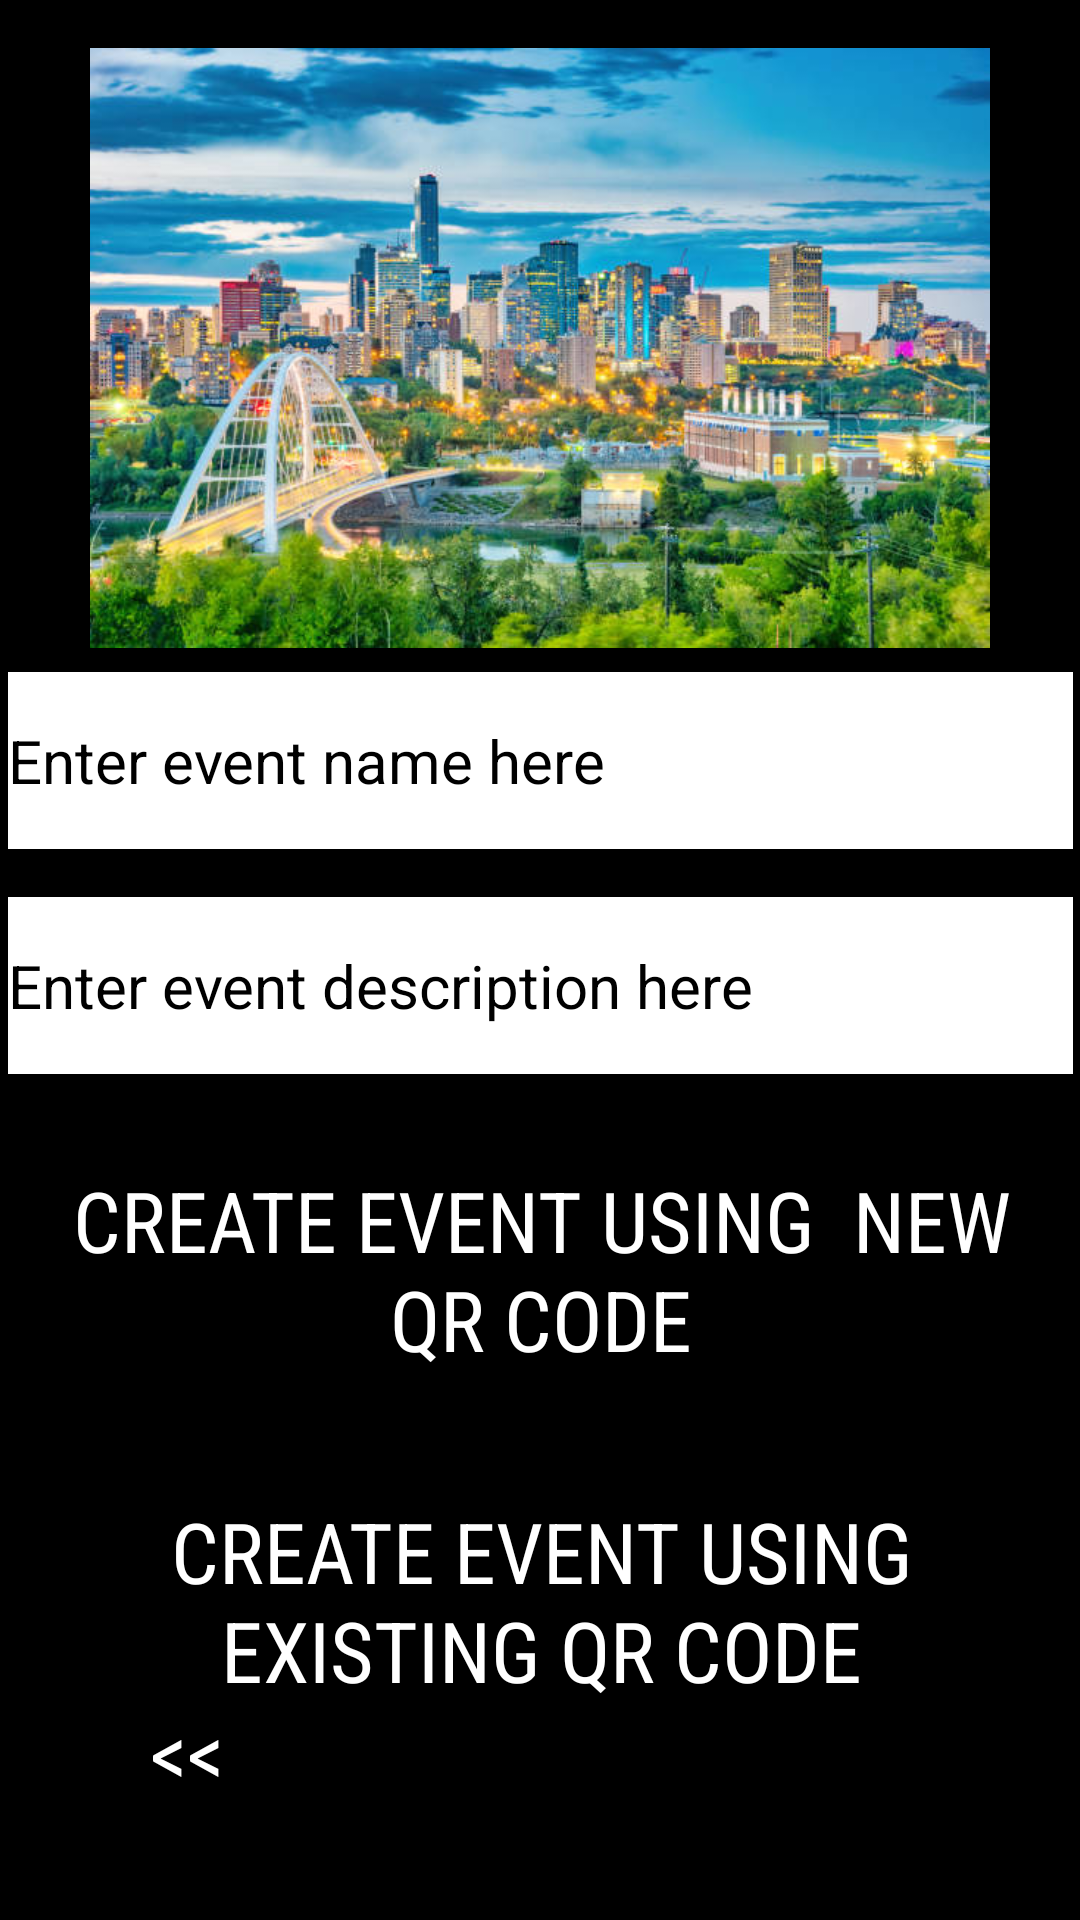

Layout XML and referenced resources for this Android screen:
<!-- AndroidManifest.xml: application theme Theme.Thesix -->
<!-- res/layout/organizer_use_new_qr_screen.xml -->
<?xml version="1.0" encoding="utf-8"?>
<androidx.constraintlayout.widget.ConstraintLayout xmlns:android="http://schemas.android.com/apk/res/android"
    xmlns:app="http://schemas.android.com/apk/res-auto"
    xmlns:tools="http://schemas.android.com/tools"
    android:id="@+id/linearLayout"
    android:layout_width="match_parent"
    android:layout_height="match_parent"
    android:background="@color/black">

    <Button
        android:id="@+id/backButton"
        android:layout_width="wrap_content"
        android:layout_height="wrap_content"
        android:backgroundTint="@color/black"
        android:fontFamily="sans-serif-condensed"
        android:text="@string/back"
        android:textColor="@color/white"
        android:textSize="28sp"
        app:layout_constraintBottom_toBottomOf="parent"
        app:layout_constraintEnd_toEndOf="parent"
        app:layout_constraintHorizontal_bias="0.068"
        app:layout_constraintStart_toStartOf="parent"
        app:layout_constraintTop_toTopOf="parent"
        app:layout_constraintVertical_bias="0.953"
        app:strokeColor="@color/white"
        app:strokeWidth="3dp" />

    <ImageView
        android:id="@+id/eventPoster"
        android:layout_width="match_parent"
        android:layout_height="200dp"
        android:layout_marginTop="16dp"
        android:gravity="center"
        android:src="@drawable/event_poster"
        app:layout_constraintStart_toStartOf="parent"
        app:layout_constraintTop_toTopOf="parent" />

    <EditText
        android:id="@+id/eventDescription"
        style="@style/Widget.MaterialComponents.TextInputLayout.OutlinedBox"
        android:layout_width="355dp"
        android:layout_height="59dp"
        android:layout_marginTop="16dp"
        android:background="@color/white"
        android:hint="Enter event description here"
        android:textColorHint="@color/black"
        android:inputType="textMultiLine"
        android:textSize="20sp"
        app:layout_constraintEnd_toEndOf="@+id/eventName"
        app:layout_constraintHorizontal_bias="0.0"
        app:layout_constraintStart_toStartOf="@+id/eventName"
        app:layout_constraintTop_toBottomOf="@+id/eventName"
        tools:ignore="MissingConstraints" />

    <EditText
        android:id="@+id/eventName"
        style="@style/Widget.MaterialComponents.TextInputLayout.OutlinedBox"
        android:layout_width="355dp"
        android:layout_height="59dp"
        android:layout_marginTop="8dp"
        android:background="@color/white"
        android:hint="Enter event name here"
        android:textColorHint="@color/black"
        android:inputType="textMultiLine"
        android:textSize="20sp"
        app:layout_constraintEnd_toEndOf="parent"
        app:layout_constraintStart_toStartOf="parent"
        app:layout_constraintTop_toBottomOf="@+id/eventPoster"
        tools:ignore="MissingConstraints" />

    <Button
        android:id="@+id/createEventButton"
        android:layout_width="wrap_content"
        android:layout_height="wrap_content"
        android:layout_marginTop="20dp"
        android:backgroundTint="@color/black"
        android:fontFamily="sans-serif-condensed"
        android:text="Create Event Using  New QR Code"
        android:textColor="@color/white"
        android:textSize="28sp"
        app:layout_constraintBottom_toBottomOf="parent"
        app:layout_constraintEnd_toEndOf="@+id/eventDescription"
        app:layout_constraintStart_toStartOf="@+id/eventDescription"
        app:layout_constraintTop_toBottomOf="@+id/eventDescription"
        app:layout_constraintVertical_bias="0.0"
        app:strokeColor="@color/white"
        app:strokeWidth="3dp" />
    <Button
        android:id="@+id/oldQRButton"
        android:layout_width="wrap_content"
        android:layout_height="wrap_content"
        android:layout_marginTop="20dp"
        android:backgroundTint="@color/black"
        android:fontFamily="sans-serif-condensed"
        android:text="Create Event Using Existing QR Code"
        android:textColor="@color/white"
        android:textSize="28sp"
        app:layout_constraintBottom_toBottomOf="parent"
        app:layout_constraintEnd_toEndOf="@+id/createEventButton"
        app:layout_constraintStart_toStartOf="@+id/createEventButton"
        app:layout_constraintTop_toBottomOf="@+id/createEventButton"
        app:layout_constraintVertical_bias="0.0"
        app:strokeColor="@color/white"
        app:strokeWidth="3dp" />


</androidx.constraintlayout.widget.ConstraintLayout>
<!-- resources referenced by this layout -->
<resources>
  <color name="black">#FF000000</color>
  <color name="white">#FFFFFFFF</color>
  <!-- drawable event_poster: jpg bitmap (drawable, 75022 bytes) -->
  <string name="back">&lt;&lt;</string>
  <style name="Theme.Thesix" parent="Base.Theme.Thesix" />
  <style name="Base.Theme.Thesix" parent="Theme.Material3.DayNight.NoActionBar">
          
          
      </style>
</resources>
